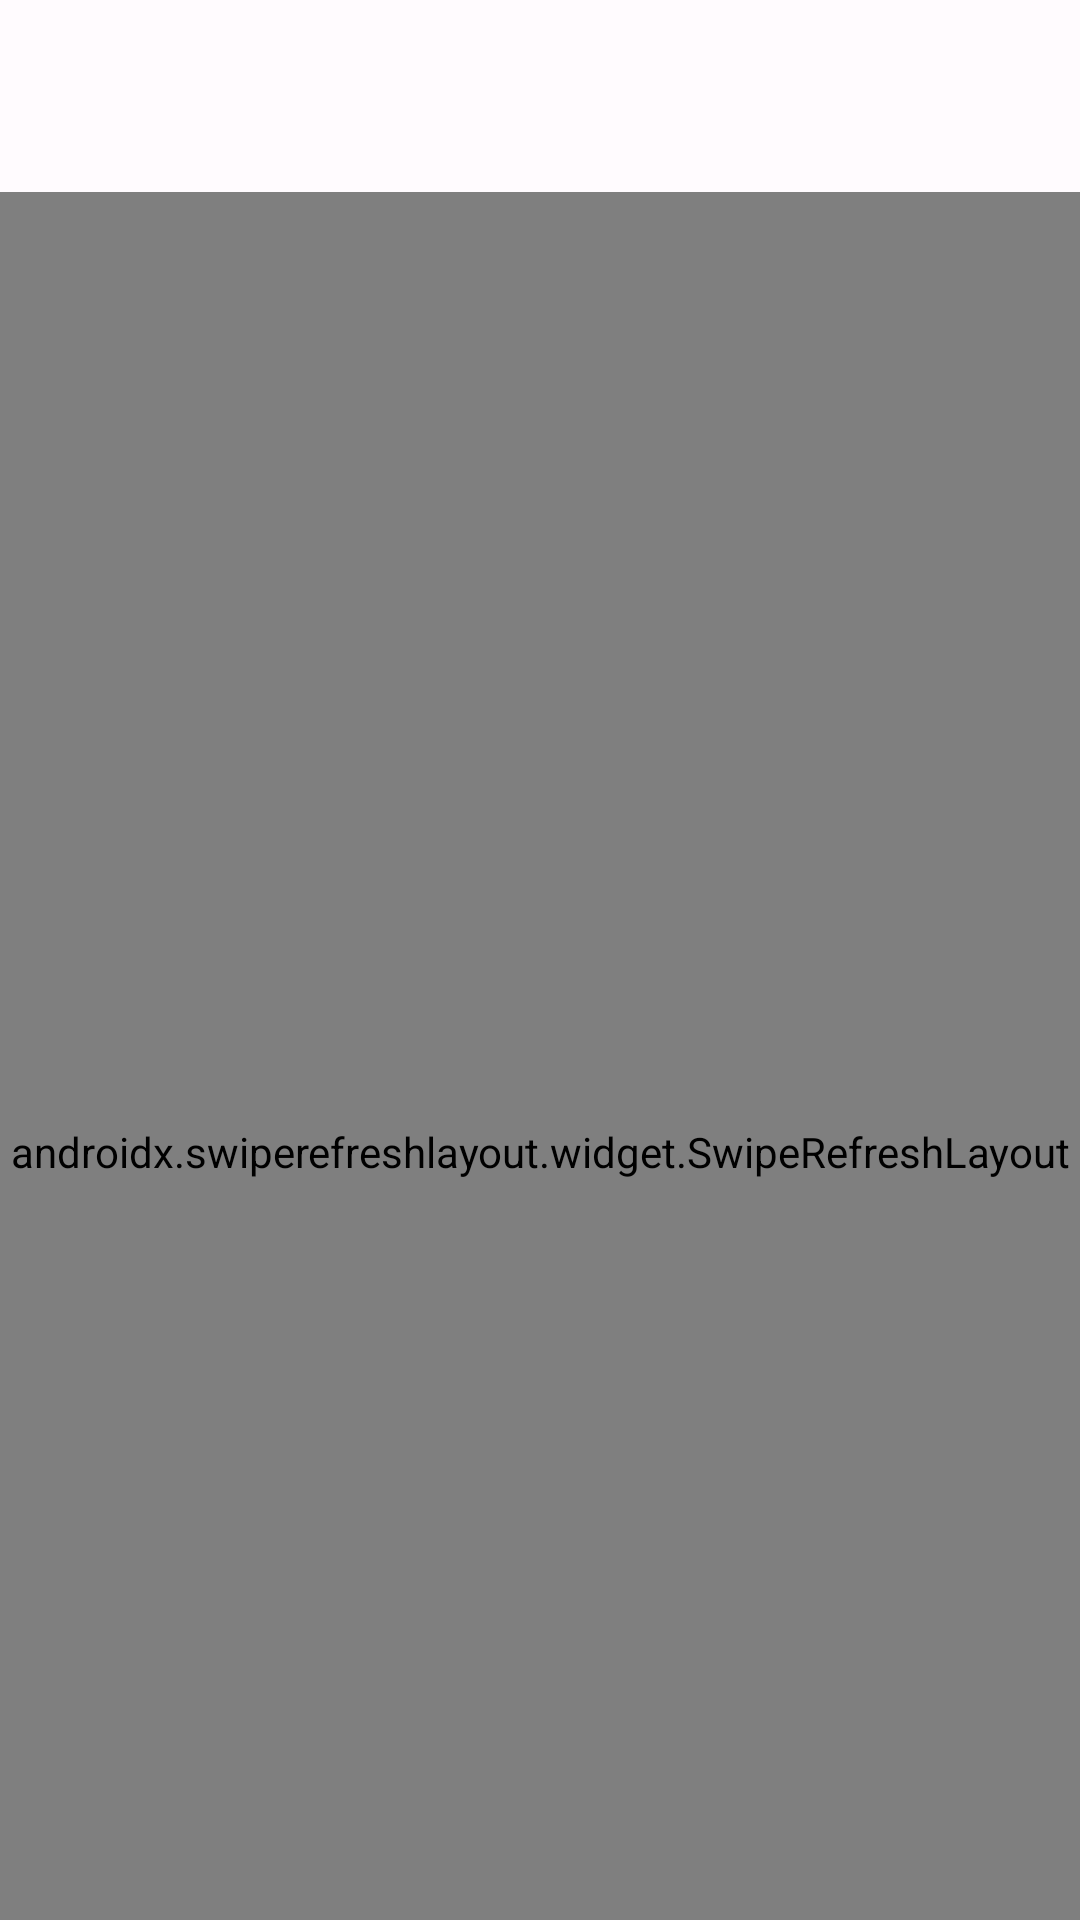

Android layout source for this screen:
<!-- AndroidManifest.xml: application theme Theme.Flixat -->
<!-- res/layout/fragment_feed.xml -->
<?xml version="1.0" encoding="utf-8"?>
<layout xmlns:android="http://schemas.android.com/apk/res/android"
    xmlns:app="http://schemas.android.com/apk/res-auto">

    <data>
        <variable
            name="viewModel"
            type="com.example.flixat.ui.feed.FeedViewModel" />
    </data>

    <androidx.coordinatorlayout.widget.CoordinatorLayout
        android:layout_width="match_parent"
        android:layout_height="match_parent"
        android:fitsSystemWindows="false">

        <com.google.android.material.appbar.AppBarLayout
            android:id="@+id/appbar"
            android:layout_width="match_parent"
            android:layout_height="wrap_content"
            app:liftOnScroll="true">

            <com.google.android.material.appbar.MaterialToolbar
                android:id="@+id/toolbar"
                android:layout_width="match_parent"
                android:layout_height="?attr/actionBarSize"
                app:layout_scrollFlags="scroll|enterAlways" />
        </com.google.android.material.appbar.AppBarLayout>

        <androidx.swiperefreshlayout.widget.SwipeRefreshLayout
            android:id="@+id/feed_refresh"
            android:layout_width="match_parent"
            android:layout_height="match_parent"
            app:layout_behavior="@string/appbar_scrolling_view_behavior">

            <androidx.recyclerview.widget.RecyclerView
                android:id="@+id/recycler_view"
                android:layout_width="match_parent"
                android:layout_height="match_parent" />
        </androidx.swiperefreshlayout.widget.SwipeRefreshLayout>
    </androidx.coordinatorlayout.widget.CoordinatorLayout>
</layout>
<!-- resources referenced by this layout -->
<resources>
  <style name="Theme.Flixat" parent="Theme.Material3.Light.NoActionBar">
          <item name="android:statusBarColor">@color/md_theme_light_primaryContainer</item>
          <item name="colorPrimary">@color/md_theme_light_primary</item>
          <item name="colorOnPrimary">@color/md_theme_light_onPrimary</item>
          <item name="colorPrimaryContainer">@color/md_theme_light_primaryContainer</item>
          <item name="colorOnPrimaryContainer">@color/md_theme_light_onPrimaryContainer</item>
          <item name="colorSecondary">@color/md_theme_light_secondary</item>
          <item name="colorOnSecondary">@color/md_theme_light_onSecondary</item>
          <item name="colorSecondaryContainer">@color/md_theme_light_secondaryContainer</item>
          <item name="colorOnSecondaryContainer">@color/md_theme_light_onSecondaryContainer</item>
          <item name="colorTertiary">@color/md_theme_light_tertiary</item>
          <item name="colorOnTertiary">@color/md_theme_light_onTertiary</item>
          <item name="colorTertiaryContainer">@color/md_theme_light_tertiaryContainer</item>
          <item name="colorOnTertiaryContainer">@color/md_theme_light_onTertiaryContainer</item>
          <item name="colorError">@color/md_theme_light_error</item>
          <item name="colorErrorContainer">@color/md_theme_light_errorContainer</item>
          <item name="colorOnError">@color/md_theme_light_onError</item>
          <item name="colorOnErrorContainer">@color/md_theme_light_onErrorContainer</item>
          <item name="android:colorBackground">@color/md_theme_light_background</item>
          <item name="colorOnBackground">@color/md_theme_light_onBackground</item>
          <item name="colorSurface">@color/md_theme_light_surface</item>
          <item name="colorOnSurface">@color/md_theme_light_onSurface</item>
          <item name="colorSurfaceVariant">@color/md_theme_light_surfaceVariant</item>
          <item name="colorOnSurfaceVariant">@color/md_theme_light_onSurfaceVariant</item>
          <item name="colorOutline">@color/md_theme_light_outline</item>
          <item name="colorOnSurfaceInverse">@color/md_theme_light_inverseOnSurface</item>
          <item name="colorSurfaceInverse">@color/md_theme_light_inverseSurface</item>
          <item name="colorPrimaryInverse">@color/md_theme_light_primaryInverse</item>
      </style>
  <color name="md_theme_light_primaryContainer">#D3E4FF</color>
  <color name="md_theme_light_primary">#005FAD</color>
  <color name="md_theme_light_onPrimary">#FFFFFF</color>
  <color name="md_theme_light_onPrimaryContainer">#001C3B</color>
  <color name="md_theme_light_secondary">#8A5100</color>
  <color name="md_theme_light_onSecondary">#FFFFFF</color>
  <color name="md_theme_light_secondaryContainer">#FFDCB8</color>
  <color name="md_theme_light_onSecondaryContainer">#2C1600</color>
  <color name="md_theme_light_tertiary">#695F00</color>
  <color name="md_theme_light_onTertiary">#FFFFFF</color>
  <color name="md_theme_light_tertiaryContainer">#FAE500</color>
  <color name="md_theme_light_onTertiaryContainer">#201C00</color>
  <color name="md_theme_light_error">#B3261E</color>
  <color name="md_theme_light_errorContainer">#F9DEDC</color>
  <color name="md_theme_light_onError">#FFFFFF</color>
  <color name="md_theme_light_onErrorContainer">#410E0B</color>
  <color name="md_theme_light_background">#FFFBFE</color>
  <color name="md_theme_light_onBackground">#1C1B1F</color>
  <color name="md_theme_light_surface">#FFFBFE</color>
  <color name="md_theme_light_onSurface">#1C1B1F</color>
  <color name="md_theme_light_surfaceVariant">#E7E0EC</color>
  <color name="md_theme_light_onSurfaceVariant">#49454F</color>
  <color name="md_theme_light_outline">#79747E</color>
  <color name="md_theme_light_inverseOnSurface">#F4EFF4</color>
  <color name="md_theme_light_inverseSurface">#313033</color>
  <color name="md_theme_light_primaryInverse">#A2C9FF</color>
</resources>
